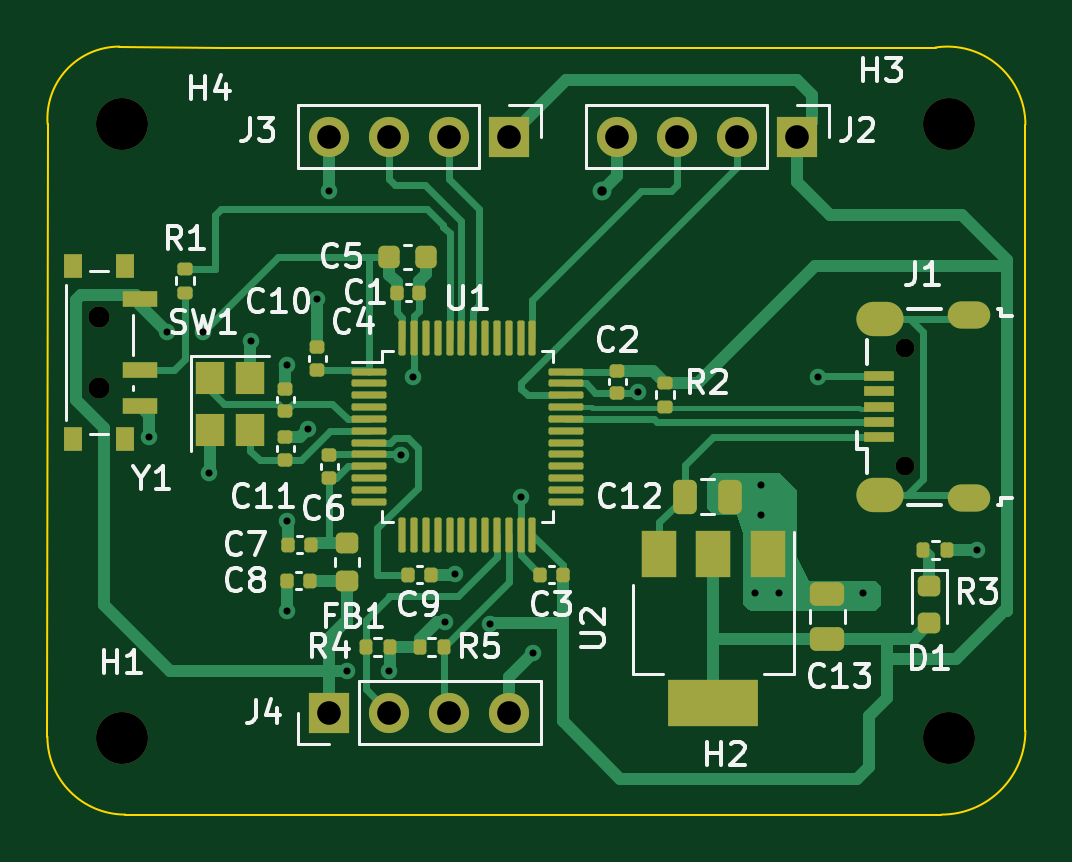
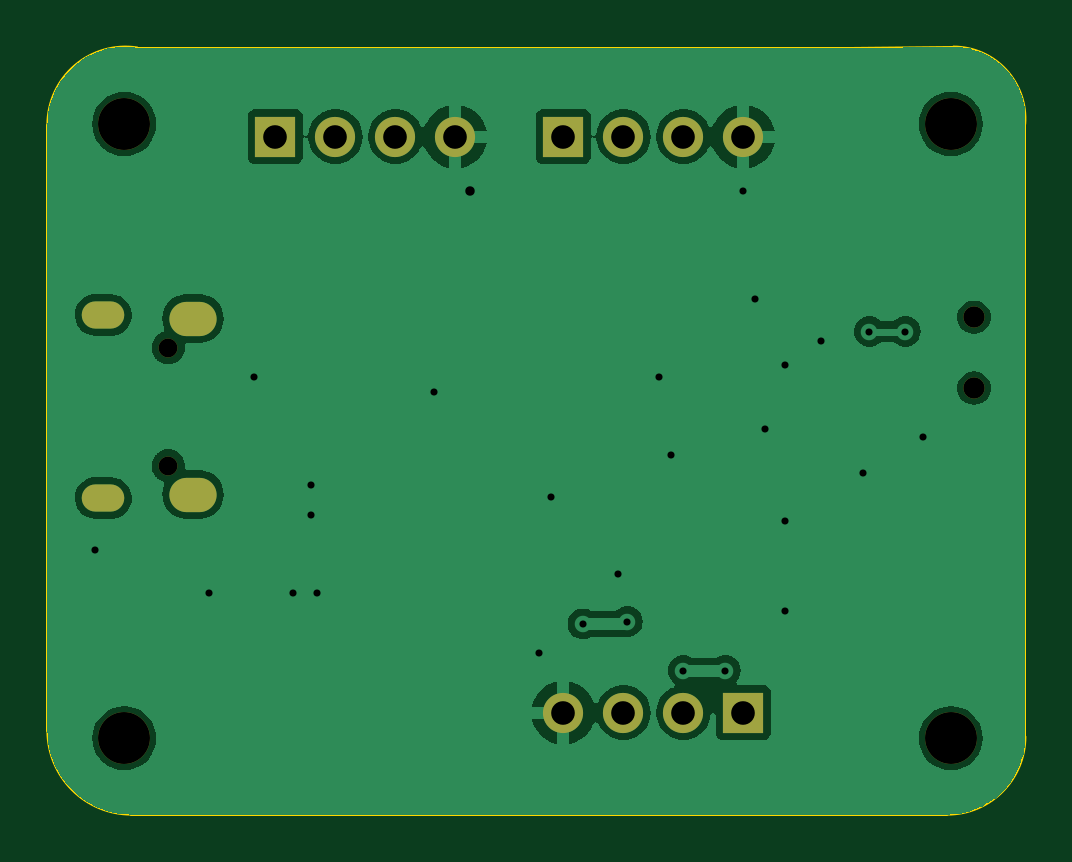
Circuit board: 11 layer files. Board 41.4 x 32.5 mm.
- bottom_copper: STM32F103C8T6-B_Cu.gbr (48663 bytes)
- bottom_mask: STM32F103C8T6-B_Mask.gbr (1445 bytes)
- paste: STM32F103C8T6-B_Paste.gbr (456 bytes)
- bottom_silk: STM32F103C8T6-B_Silkscreen.gbr (457 bytes)
- outline: STM32F103C8T6-Edge_Cuts.gbr (1028 bytes)
- top_copper: STM32F103C8T6-F_Cu.gbr (25082 bytes)
- top_mask: STM32F103C8T6-F_Mask.gbr (6787 bytes)
- paste: STM32F103C8T6-F_Paste.gbr (5828 bytes)
- top_silk: STM32F103C8T6-F_Silkscreen.gbr (38979 bytes)
- drill: STM32F103C8T6-NPTH.drl (587 bytes)
- drill: STM32F103C8T6-PTH.drl (1263 bytes)

=== bottom_copper: STM32F103C8T6-B_Cu.gbr (48663 bytes, source omitted) ===
=== bottom_mask: STM32F103C8T6-B_Mask.gbr ===
%TF.GenerationSoftware,KiCad,Pcbnew,7.0.9*%
%TF.CreationDate,2024-01-02T09:41:28+05:30*%
%TF.ProjectId,STM32F103C8T6,53544d33-3246-4313-9033-433854362e6b,rev?*%
%TF.SameCoordinates,Original*%
%TF.FileFunction,Soldermask,Bot*%
%TF.FilePolarity,Negative*%
%FSLAX46Y46*%
G04 Gerber Fmt 4.6, Leading zero omitted, Abs format (unit mm)*
G04 Created by KiCad (PCBNEW 7.0.9) date 2024-01-02 09:41:28*
%MOMM*%
%LPD*%
G01*
G04 APERTURE LIST*
%ADD10C,2.200000*%
%ADD11R,1.700000X1.700000*%
%ADD12O,1.700000X1.700000*%
%ADD13O,0.800000X0.800000*%
%ADD14O,1.800000X1.150000*%
%ADD15O,2.000000X1.450000*%
%ADD16C,0.900000*%
G04 APERTURE END LIST*
D10*
%TO.C,H3*%
X92000000Y-81000000D03*
%TD*%
D11*
%TO.C,J3*%
X73406000Y-81534000D03*
D12*
X70866000Y-81534000D03*
X68326000Y-81534000D03*
X65786000Y-81534000D03*
%TD*%
D13*
%TO.C,J1*%
X90132000Y-95464000D03*
X90132000Y-90464000D03*
D14*
X92882000Y-96839000D03*
D15*
X89082000Y-96689000D03*
X89082000Y-89239000D03*
D14*
X92882000Y-89089000D03*
%TD*%
D16*
%TO.C,SW1*%
X56025000Y-89178000D03*
X56025000Y-92178000D03*
%TD*%
D11*
%TO.C,J4*%
X65786000Y-105918000D03*
D12*
X68326000Y-105918000D03*
X70866000Y-105918000D03*
X73406000Y-105918000D03*
%TD*%
D10*
%TO.C,H4*%
X57000000Y-81000000D03*
%TD*%
D11*
%TO.C,J2*%
X85598000Y-81534000D03*
D12*
X83058000Y-81534000D03*
X80518000Y-81534000D03*
X77978000Y-81534000D03*
%TD*%
D10*
%TO.C,H2*%
X92000000Y-107000000D03*
%TD*%
%TO.C,H1*%
X57000000Y-107000000D03*
%TD*%
M02*

=== paste: STM32F103C8T6-B_Paste.gbr ===
%TF.GenerationSoftware,KiCad,Pcbnew,7.0.9*%
%TF.CreationDate,2024-01-02T09:41:28+05:30*%
%TF.ProjectId,STM32F103C8T6,53544d33-3246-4313-9033-433854362e6b,rev?*%
%TF.SameCoordinates,Original*%
%TF.FileFunction,Paste,Bot*%
%TF.FilePolarity,Positive*%
%FSLAX46Y46*%
G04 Gerber Fmt 4.6, Leading zero omitted, Abs format (unit mm)*
G04 Created by KiCad (PCBNEW 7.0.9) date 2024-01-02 09:41:28*
%MOMM*%
%LPD*%
G01*
G04 APERTURE LIST*
G04 APERTURE END LIST*
M02*

=== bottom_silk: STM32F103C8T6-B_Silkscreen.gbr ===
%TF.GenerationSoftware,KiCad,Pcbnew,7.0.9*%
%TF.CreationDate,2024-01-02T09:41:28+05:30*%
%TF.ProjectId,STM32F103C8T6,53544d33-3246-4313-9033-433854362e6b,rev?*%
%TF.SameCoordinates,Original*%
%TF.FileFunction,Legend,Bot*%
%TF.FilePolarity,Positive*%
%FSLAX46Y46*%
G04 Gerber Fmt 4.6, Leading zero omitted, Abs format (unit mm)*
G04 Created by KiCad (PCBNEW 7.0.9) date 2024-01-02 09:41:28*
%MOMM*%
%LPD*%
G01*
G04 APERTURE LIST*
G04 APERTURE END LIST*
M02*

=== outline: STM32F103C8T6-Edge_Cuts.gbr ===
%TF.GenerationSoftware,KiCad,Pcbnew,7.0.9*%
%TF.CreationDate,2024-01-02T09:41:29+05:30*%
%TF.ProjectId,STM32F103C8T6,53544d33-3246-4313-9033-433854362e6b,rev?*%
%TF.SameCoordinates,Original*%
%TF.FileFunction,Profile,NP*%
%FSLAX46Y46*%
G04 Gerber Fmt 4.6, Leading zero omitted, Abs format (unit mm)*
G04 Created by KiCad (PCBNEW 7.0.9) date 2024-01-02 09:41:29*
%MOMM*%
%LPD*%
G01*
G04 APERTURE LIST*
%TA.AperFunction,Profile*%
%ADD10C,0.100000*%
%TD*%
G04 APERTURE END LIST*
D10*
X91445907Y-77762397D02*
X61219907Y-77762397D01*
X53856978Y-81005771D02*
X53848000Y-106934000D01*
X91694000Y-110236000D02*
G75*
G03*
X95250000Y-106680000I0J3556000D01*
G01*
X53848000Y-106934000D02*
G75*
G03*
X57150000Y-110236000I3302000J0D01*
G01*
X95250000Y-106680000D02*
X95250000Y-81026000D01*
X61219907Y-77762397D02*
X56896000Y-77724000D01*
X56896000Y-77724001D02*
G75*
G03*
X53856979Y-81005771I0J-3047999D01*
G01*
X95249999Y-81026000D02*
G75*
G03*
X91445907Y-77762398I-3301999J0D01*
G01*
X57150000Y-110236000D02*
X91694000Y-110236000D01*
M02*

=== top_copper: STM32F103C8T6-F_Cu.gbr (25082 bytes, source omitted) ===
=== top_mask: STM32F103C8T6-F_Mask.gbr (6787 bytes, source omitted) ===
=== paste: STM32F103C8T6-F_Paste.gbr ===
%TF.GenerationSoftware,KiCad,Pcbnew,7.0.9*%
%TF.CreationDate,2024-01-02T09:41:28+05:30*%
%TF.ProjectId,STM32F103C8T6,53544d33-3246-4313-9033-433854362e6b,rev?*%
%TF.SameCoordinates,Original*%
%TF.FileFunction,Paste,Top*%
%TF.FilePolarity,Positive*%
%FSLAX46Y46*%
G04 Gerber Fmt 4.6, Leading zero omitted, Abs format (unit mm)*
G04 Created by KiCad (PCBNEW 7.0.9) date 2024-01-02 09:41:28*
%MOMM*%
%LPD*%
G01*
G04 APERTURE LIST*
G04 Aperture macros list*
%AMRoundRect*
0 Rectangle with rounded corners*
0 $1 Rounding radius*
0 $2 $3 $4 $5 $6 $7 $8 $9 X,Y pos of 4 corners*
0 Add a 4 corners polygon primitive as box body*
4,1,4,$2,$3,$4,$5,$6,$7,$8,$9,$2,$3,0*
0 Add four circle primitives for the rounded corners*
1,1,$1+$1,$2,$3*
1,1,$1+$1,$4,$5*
1,1,$1+$1,$6,$7*
1,1,$1+$1,$8,$9*
0 Add four rect primitives between the rounded corners*
20,1,$1+$1,$2,$3,$4,$5,0*
20,1,$1+$1,$4,$5,$6,$7,0*
20,1,$1+$1,$6,$7,$8,$9,0*
20,1,$1+$1,$8,$9,$2,$3,0*%
G04 Aperture macros list end*
%ADD10RoundRect,0.135000X0.135000X0.185000X-0.135000X0.185000X-0.135000X-0.185000X0.135000X-0.185000X0*%
%ADD11RoundRect,0.250000X0.475000X-0.250000X0.475000X0.250000X-0.475000X0.250000X-0.475000X-0.250000X0*%
%ADD12RoundRect,0.140000X0.140000X0.170000X-0.140000X0.170000X-0.140000X-0.170000X0.140000X-0.170000X0*%
%ADD13RoundRect,0.140000X-0.140000X-0.170000X0.140000X-0.170000X0.140000X0.170000X-0.140000X0.170000X0*%
%ADD14RoundRect,0.135000X-0.135000X-0.185000X0.135000X-0.185000X0.135000X0.185000X-0.135000X0.185000X0*%
%ADD15RoundRect,0.140000X0.170000X-0.140000X0.170000X0.140000X-0.170000X0.140000X-0.170000X-0.140000X0*%
%ADD16RoundRect,0.218750X-0.256250X0.218750X-0.256250X-0.218750X0.256250X-0.218750X0.256250X0.218750X0*%
%ADD17RoundRect,0.250000X-0.250000X-0.475000X0.250000X-0.475000X0.250000X0.475000X-0.250000X0.475000X0*%
%ADD18RoundRect,0.135000X-0.185000X0.135000X-0.185000X-0.135000X0.185000X-0.135000X0.185000X0.135000X0*%
%ADD19R,1.500000X2.000000*%
%ADD20R,3.800000X2.000000*%
%ADD21R,1.300000X0.450000*%
%ADD22R,0.800000X1.000000*%
%ADD23R,1.500000X0.700000*%
%ADD24R,1.200000X1.400000*%
%ADD25RoundRect,0.140000X-0.170000X0.140000X-0.170000X-0.140000X0.170000X-0.140000X0.170000X0.140000X0*%
%ADD26RoundRect,0.075000X-0.662500X-0.075000X0.662500X-0.075000X0.662500X0.075000X-0.662500X0.075000X0*%
%ADD27RoundRect,0.075000X-0.075000X-0.662500X0.075000X-0.662500X0.075000X0.662500X-0.075000X0.662500X0*%
%ADD28RoundRect,0.135000X0.185000X-0.135000X0.185000X0.135000X-0.185000X0.135000X-0.185000X-0.135000X0*%
%ADD29RoundRect,0.225000X-0.225000X-0.250000X0.225000X-0.250000X0.225000X0.250000X-0.225000X0.250000X0*%
G04 APERTURE END LIST*
D10*
%TO.C,R4*%
X68338000Y-103124000D03*
X67318000Y-103124000D03*
%TD*%
D11*
%TO.C,C13*%
X86868000Y-102804000D03*
X86868000Y-100904000D03*
%TD*%
D12*
%TO.C,C8*%
X64968000Y-100330000D03*
X64008000Y-100330000D03*
%TD*%
D13*
%TO.C,C9*%
X69116000Y-100076000D03*
X70076000Y-100076000D03*
%TD*%
D14*
%TO.C,R3*%
X90930000Y-99034500D03*
X91950000Y-99034500D03*
%TD*%
D15*
%TO.C,C11*%
X63920000Y-95222000D03*
X63920000Y-94262000D03*
%TD*%
D12*
%TO.C,C7*%
X64996000Y-98806000D03*
X64036000Y-98806000D03*
%TD*%
D16*
%TO.C,FB1*%
X66548000Y-98755000D03*
X66548000Y-100330000D03*
%TD*%
D17*
%TO.C,C12*%
X80838000Y-96774000D03*
X82738000Y-96774000D03*
%TD*%
D18*
%TO.C,R2*%
X80010000Y-91946000D03*
X80010000Y-92966000D03*
%TD*%
D12*
%TO.C,C3*%
X75664000Y-100076000D03*
X74704000Y-100076000D03*
%TD*%
D14*
%TO.C,R5*%
X69604000Y-103124000D03*
X70624000Y-103124000D03*
%TD*%
D16*
%TO.C,D1*%
X91186000Y-100558500D03*
X91186000Y-102133500D03*
%TD*%
D19*
%TO.C,U2*%
X84342000Y-99212000D03*
X82042000Y-99212000D03*
D20*
X82042000Y-105512000D03*
D19*
X79742000Y-99212000D03*
%TD*%
D21*
%TO.C,J1*%
X89032000Y-94264000D03*
X89032000Y-93614000D03*
X89032000Y-92964000D03*
X89032000Y-92314000D03*
X89032000Y-91664000D03*
%TD*%
D22*
%TO.C,SW1*%
X57135000Y-87028000D03*
X54925000Y-87028000D03*
X57135000Y-94328000D03*
X54925000Y-94328000D03*
D23*
X57785000Y-88428000D03*
X57785000Y-91428000D03*
X57785000Y-92928000D03*
%TD*%
D24*
%TO.C,Y1*%
X60745000Y-91737000D03*
X60745000Y-93937000D03*
X62445000Y-93937000D03*
X62445000Y-91737000D03*
%TD*%
D13*
%TO.C,C1*%
X68636000Y-88138000D03*
X69596000Y-88138000D03*
%TD*%
D15*
%TO.C,C6*%
X65786000Y-95984000D03*
X65786000Y-95024000D03*
%TD*%
D25*
%TO.C,C2*%
X77978000Y-91440000D03*
X77978000Y-92400000D03*
%TD*%
D26*
%TO.C,U1*%
X67465500Y-91484000D03*
X67465500Y-91984000D03*
X67465500Y-92484000D03*
X67465500Y-92984000D03*
X67465500Y-93484000D03*
X67465500Y-93984000D03*
X67465500Y-94484000D03*
X67465500Y-94984000D03*
X67465500Y-95484000D03*
X67465500Y-95984000D03*
X67465500Y-96484000D03*
X67465500Y-96984000D03*
D27*
X68878000Y-98396500D03*
X69378000Y-98396500D03*
X69878000Y-98396500D03*
X70378000Y-98396500D03*
X70878000Y-98396500D03*
X71378000Y-98396500D03*
X71878000Y-98396500D03*
X72378000Y-98396500D03*
X72878000Y-98396500D03*
X73378000Y-98396500D03*
X73878000Y-98396500D03*
X74378000Y-98396500D03*
D26*
X75790500Y-96984000D03*
X75790500Y-96484000D03*
X75790500Y-95984000D03*
X75790500Y-95484000D03*
X75790500Y-94984000D03*
X75790500Y-94484000D03*
X75790500Y-93984000D03*
X75790500Y-93484000D03*
X75790500Y-92984000D03*
X75790500Y-92484000D03*
X75790500Y-91984000D03*
X75790500Y-91484000D03*
D27*
X74378000Y-90071500D03*
X73878000Y-90071500D03*
X73378000Y-90071500D03*
X72878000Y-90071500D03*
X72378000Y-90071500D03*
X71878000Y-90071500D03*
X71378000Y-90071500D03*
X70878000Y-90071500D03*
X70378000Y-90071500D03*
X69878000Y-90071500D03*
X69378000Y-90071500D03*
X68878000Y-90071500D03*
%TD*%
D28*
%TO.C,R1*%
X59690000Y-88140000D03*
X59690000Y-87120000D03*
%TD*%
D15*
%TO.C,C4*%
X65278000Y-91412000D03*
X65278000Y-90452000D03*
%TD*%
%TO.C,C10*%
X63920000Y-93162000D03*
X63920000Y-92202000D03*
%TD*%
D29*
%TO.C,C5*%
X68326000Y-86614000D03*
X69876000Y-86614000D03*
%TD*%
M02*

=== top_silk: STM32F103C8T6-F_Silkscreen.gbr (38979 bytes, source omitted) ===
=== drill: STM32F103C8T6-NPTH.drl ===
M48
; DRILL file {KiCad 7.0.9} date Tue Jan  2 09:41:12 2024
; FORMAT={-:-/ absolute / inch / decimal}
; #@! TF.CreationDate,2024-01-02T09:41:12+05:30
; #@! TF.GenerationSoftware,Kicad,Pcbnew,7.0.9
; #@! TF.FileFunction,NonPlated,1,2,NPTH
FMAT,2
INCH
; #@! TA.AperFunction,NonPlated,NPTH,ComponentDrill
T1C0.0315
; #@! TA.AperFunction,NonPlated,NPTH,ComponentDrill
T2C0.0354
; #@! TA.AperFunction,NonPlated,NPTH,ComponentDrill
T3C0.0866
%
G90
G05
T1
X3.5485Y-3.5616
X3.5485Y-3.7584
T2
X2.2057Y-3.5109
X2.2057Y-3.6291
T3
X2.2441Y-3.189
X2.2441Y-4.2126
X3.622Y-3.189
X3.622Y-4.2126
T0
M30

=== drill: STM32F103C8T6-PTH.drl ===
M48
; DRILL file {KiCad 7.0.9} date Tue Jan  2 09:41:12 2024
; FORMAT={-:-/ absolute / inch / decimal}
; #@! TF.CreationDate,2024-01-02T09:41:12+05:30
; #@! TF.GenerationSoftware,Kicad,Pcbnew,7.0.9
; #@! TF.FileFunction,Plated,1,2,PTH
FMAT,2
INCH
; #@! TA.AperFunction,Plated,PTH,ViaDrill
T1C0.0118
; #@! TA.AperFunction,Plated,PTH,ViaDrill
T2C0.0157
; #@! TA.AperFunction,Plated,PTH,ComponentDrill
T3C0.0217
; #@! TA.AperFunction,Plated,PTH,ComponentDrill
T4C0.0335
; #@! TA.AperFunction,Plated,PTH,ComponentDrill
T5C0.0394
%
G90
G05
T1
X2.29Y-3.71
X2.32Y-3.535
X2.38Y-3.535
X2.39Y-3.77
X2.46Y-3.55
X2.52Y-3.59
X2.52Y-3.85
X2.52Y-4.0
X2.5547Y-3.6978
X2.57Y-3.48
X2.59Y-3.3
X2.62Y-4.1
X2.69Y-4.1
X2.71Y-3.74
X2.73Y-3.61
X2.7833Y-4.0183
X2.7986Y-3.9386
X2.8572Y-4.0222
X2.91Y-3.81
X2.93Y-4.07
X3.105Y-3.6362
X3.3Y-3.97
X3.31Y-3.79
X3.31Y-3.84
X3.34Y-3.97
X3.405Y-3.61
X3.48Y-3.97
X3.67Y-3.899
T2
X3.045Y-3.3
T5
X2.59Y-3.21
X2.59Y-4.17
X2.69Y-3.21
X2.69Y-4.17
X2.79Y-3.21
X2.79Y-4.17
X2.89Y-3.21
X2.89Y-4.17
X3.07Y-3.21
X3.17Y-3.21
X3.27Y-3.21
X3.37Y-3.21
T3
G00X3.644Y-3.5074
M15
G01X3.6696Y-3.5074
M16
G05
G00X3.644Y-3.8126
M15
G01X3.6696Y-3.8126
M16
G05
T4
G00X3.4963Y-3.5133
M15
G01X3.518Y-3.5133
M16
G05
G00X3.4963Y-3.8067
M15
G01X3.518Y-3.8067
M16
G05
T0
M30

